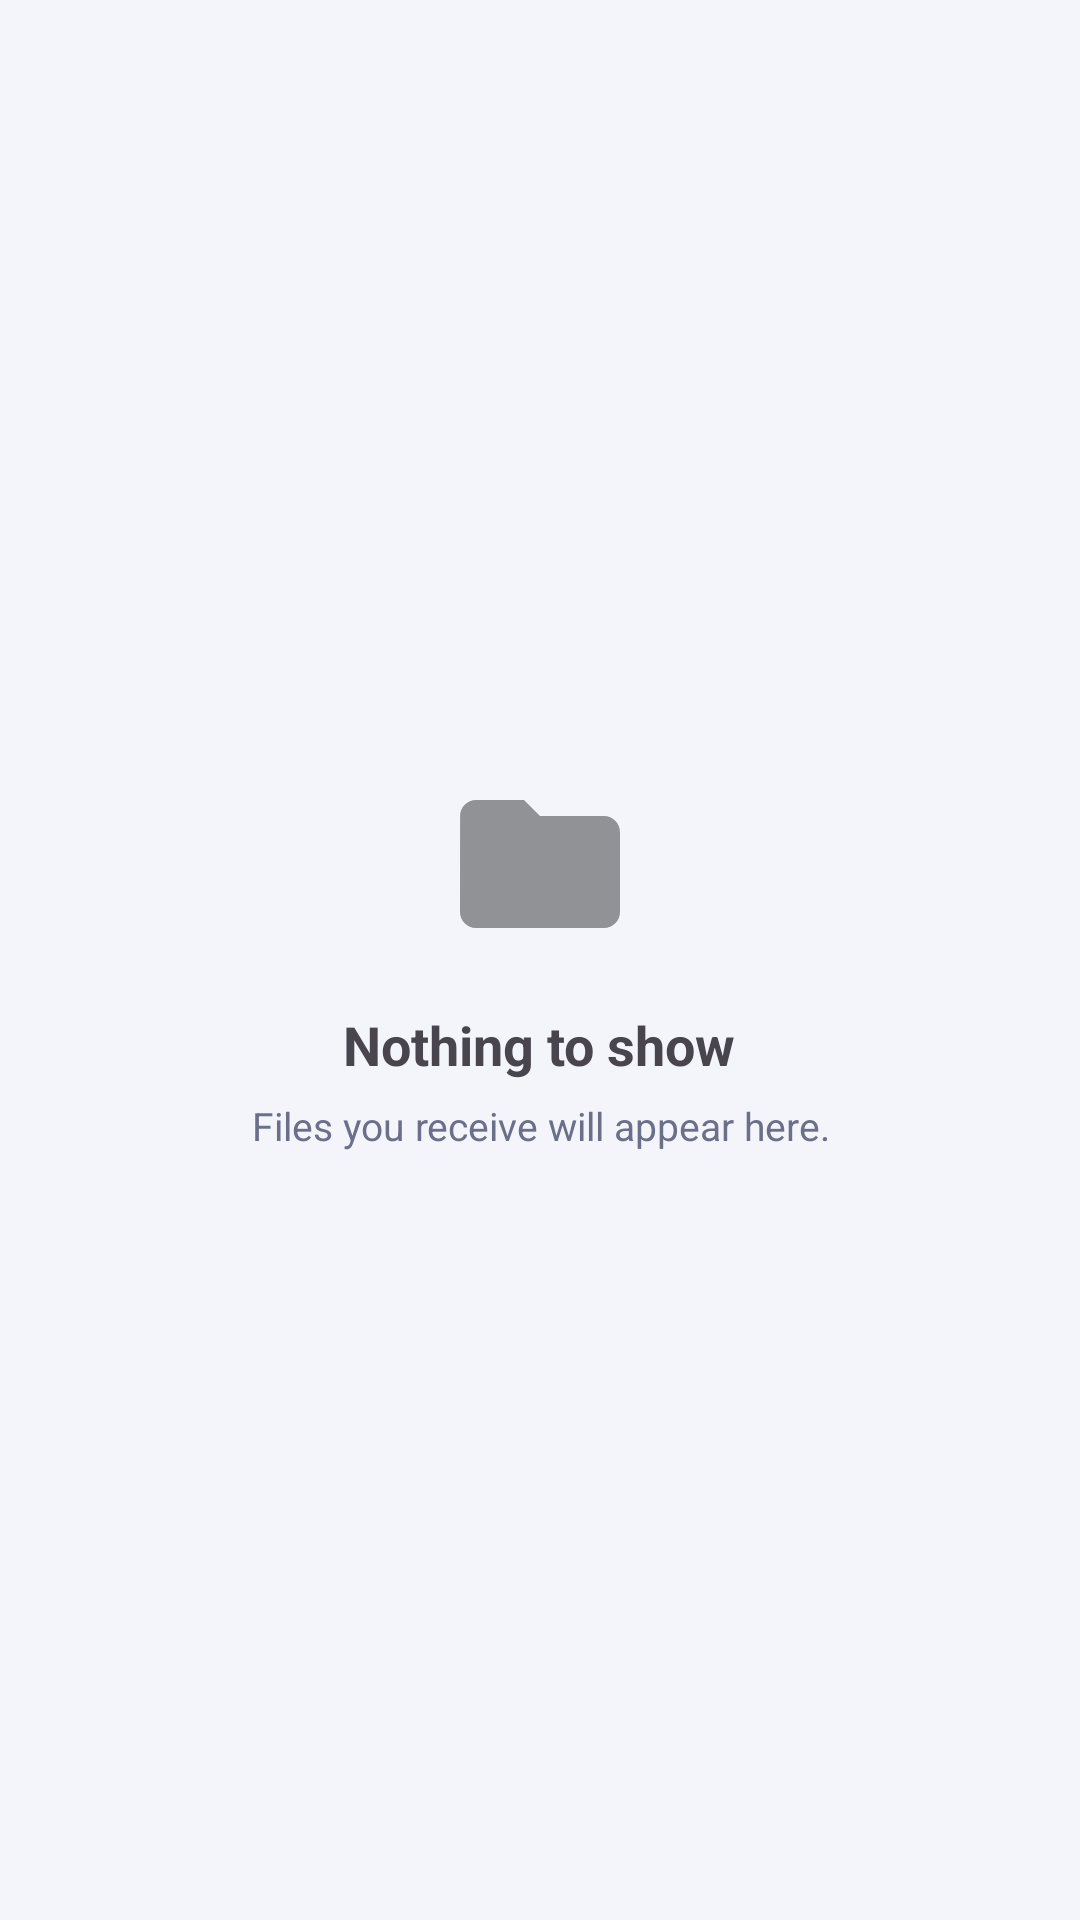

Reconstruct the res/layout file that produces this screen, plus the resources it refers to.
<!-- AndroidManifest.xml: application theme Theme.WifiShare -->
<!-- res/layout/fragment_media_list.xml -->
<?xml version="1.0" encoding="utf-8"?>
<LinearLayout xmlns:android="http://schemas.android.com/apk/res/android"
    xmlns:app="http://schemas.android.com/apk/res-auto"
    android:layout_width="match_parent"
    android:layout_height="match_parent"
    android:orientation="vertical">

    <LinearLayout
        android:id="@+id/selectionBar"
        android:layout_width="match_parent"
        android:layout_height="wrap_content"
        android:orientation="horizontal"
        android:padding="8dp"
        android:background="?attr/colorSurfaceVariant"
        android:gravity="center_vertical"
        android:visibility="gone">

        <CheckBox
            android:id="@+id/cbSelectAll"
            android:layout_width="wrap_content"
            android:layout_height="wrap_content"
            android:buttonTint="?attr/colorPrimary" />

        <TextView
            android:id="@+id/tvSelected"
            android:layout_width="0dp"
            android:layout_height="wrap_content"
            android:layout_weight="1"
            android:layout_marginStart="8dp"
            android:textSize="14sp"
            android:textStyle="bold"
            android:textColor="?attr/colorOnSurface" />

        <ImageButton
            android:id="@+id/btnOverflow"
            android:layout_width="40dp"
            android:layout_height="40dp"
            android:background="?attr/selectableItemBackgroundBorderless"
            android:src="@drawable/ic_more_vert"
            app:tint="?attr/colorOnSurface"
            android:contentDescription="More" />

        <ImageButton
            android:id="@+id/btnSelClose"
            android:layout_width="40dp"
            android:layout_height="40dp"
            android:background="?attr/selectableItemBackgroundBorderless"
            android:src="@drawable/ic_close"
            app:tint="?attr/colorOnSurface"
            android:contentDescription="Close" />
    </LinearLayout>

    <FrameLayout
        android:layout_width="match_parent"
        android:layout_height="0dp"
        android:layout_weight="1">

        <androidx.recyclerview.widget.RecyclerView
            android:id="@+id/rvFiles"
            android:layout_width="match_parent"
            android:layout_height="match_parent"
            android:visibility="gone" />

        <LinearLayout
            android:id="@+id/emptyState"
            android:layout_width="match_parent"
            android:layout_height="match_parent"
            android:orientation="vertical"
            android:gravity="center"
            android:padding="32dp">

            <ImageView
                android:layout_width="64dp"
                android:layout_height="64dp"
                android:src="@drawable/ic_folder"
                android:alpha="0.4" />

            <TextView
                android:layout_width="wrap_content"
                android:layout_height="wrap_content"
                android:layout_marginTop="16dp"
                android:text="@string/files_empty_title"
                android:textSize="18sp"
                android:textStyle="bold" />

            <TextView
                android:id="@+id/tvEmptyHint"
                android:layout_width="wrap_content"
                android:layout_height="wrap_content"
                android:layout_marginTop="6dp"
                android:text="@string/files_empty_hint"
                android:textSize="13sp"
                android:textColor="@color/on_surface_muted"
                android:gravity="center" />
        </LinearLayout>
    </FrameLayout>
</LinearLayout>
<!-- resources referenced by this layout -->
<resources>
  <color name="on_surface_muted">#6B6F8A</color>
  <!-- drawable ic_close (drawable) -->
  <?xml version="1.0" encoding="utf-8"?>
  <vector xmlns:android="http://schemas.android.com/apk/res/android"
      android:width="24dp" android:height="24dp"
      android:viewportWidth="24" android:viewportHeight="24">
      <path android:fillColor="#FF000000" android:pathData="M19 6.41L17.59 5 12 10.59 6.41 5 5 6.41 10.59 12 5 17.59 6.41 19 12 13.41 17.59 19 19 17.59 13.41 12z"/>
  </vector>
  <!-- drawable ic_folder (drawable) -->
  <?xml version="1.0" encoding="utf-8"?>
  <vector xmlns:android="http://schemas.android.com/apk/res/android"
      android:width="24dp" android:height="24dp"
      android:viewportWidth="24" android:viewportHeight="24">
      <path android:fillColor="#FF000000" android:pathData="M10 4H4c-1.1 0-1.99.9-1.99 2L2 18c0 1.1.9 2 2 2h16c1.1 0 2-.9 2-2V8c0-1.1-.9-2-2-2h-8l-2-2z"/>
  </vector>
  <string name="files_empty_hint">Files you receive will appear here.</string>
  <string name="files_empty_title">Nothing to show</string>
  <style name="Theme.WifiShare" parent="Theme.Material3.DayNight.NoActionBar">
          <item name="colorPrimary">@color/accent_purple</item>
          <item name="colorOnPrimary">@color/on_accent_purple</item>
          <item name="colorPrimaryContainer">@color/accent_purple</item>
          <item name="colorOnPrimaryContainer">@color/on_accent_purple</item>
          <item name="colorSecondary">@color/accent_purple</item>
          <item name="colorOnSecondary">@color/on_accent_purple</item>
          <item name="colorSurface">@color/surface</item>
          <item name="colorOnSurface">@color/on_surface</item>
          <item name="colorSurfaceVariant">@color/surface_variant</item>
          <item name="colorOutline">@color/button_outline</item>
          <item name="shapeAppearanceMediumComponent">@style/ShapeAppearance.WifiShare.Medium</item>
          <item name="shapeAppearanceLargeComponent">@style/ShapeAppearance.WifiShare.Large</item>
          <item name="android:colorBackground">@color/background</item>
          <item name="android:statusBarColor">@android:color/transparent</item>
          <item name="android:navigationBarColor">@android:color/transparent</item>
          <item name="android:windowLightStatusBar" tools:targetApi="23">true</item>
      </style>
  <color name="accent_purple">#6C5CE7</color>
  <color name="on_accent_purple">#FFFFFF</color>
  <color name="surface">#FFFFFF</color>
  <color name="on_surface">#14162B</color>
  <color name="surface_variant">#ECEEF8</color>
  <color name="button_outline">#A9ADC6</color>
  <style name="ShapeAppearance.WifiShare.Medium" parent="ShapeAppearance.Material3.MediumComponent">
          <item name="cornerFamily">rounded</item>
          <item name="cornerSize">20dp</item>
      </style>
  <style name="ShapeAppearance.WifiShare.Large" parent="ShapeAppearance.Material3.LargeComponent">
          <item name="cornerFamily">rounded</item>
          <item name="cornerSize">28dp</item>
      </style>
  <color name="background">#F4F5FB</color>
</resources>
